4-way image classification set "dataset" from GitHub (chanheehi/Pig-Posture-Classification-Using-Deep-Learning); label vocabulary: lying on belly, lying on side, sitting, standing.

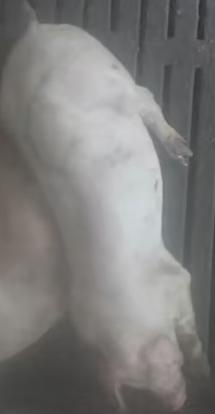
Label: sitting

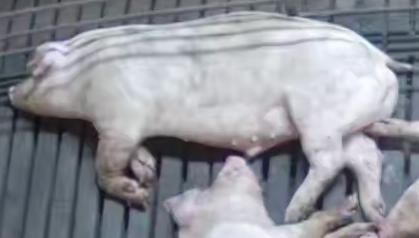
Label: lying on side

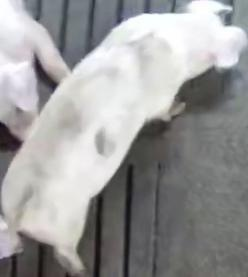
Label: standing

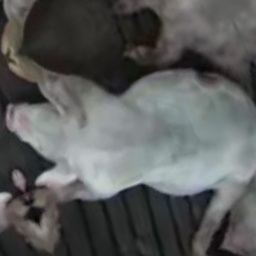
Label: sitting

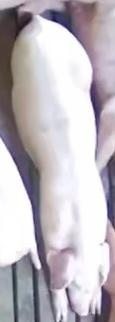
Label: lying on belly

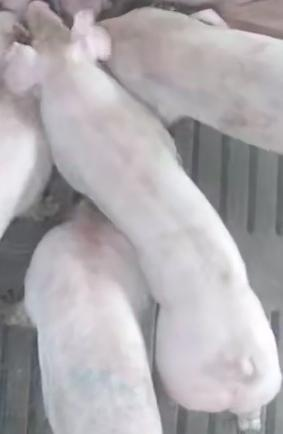
Label: standing
